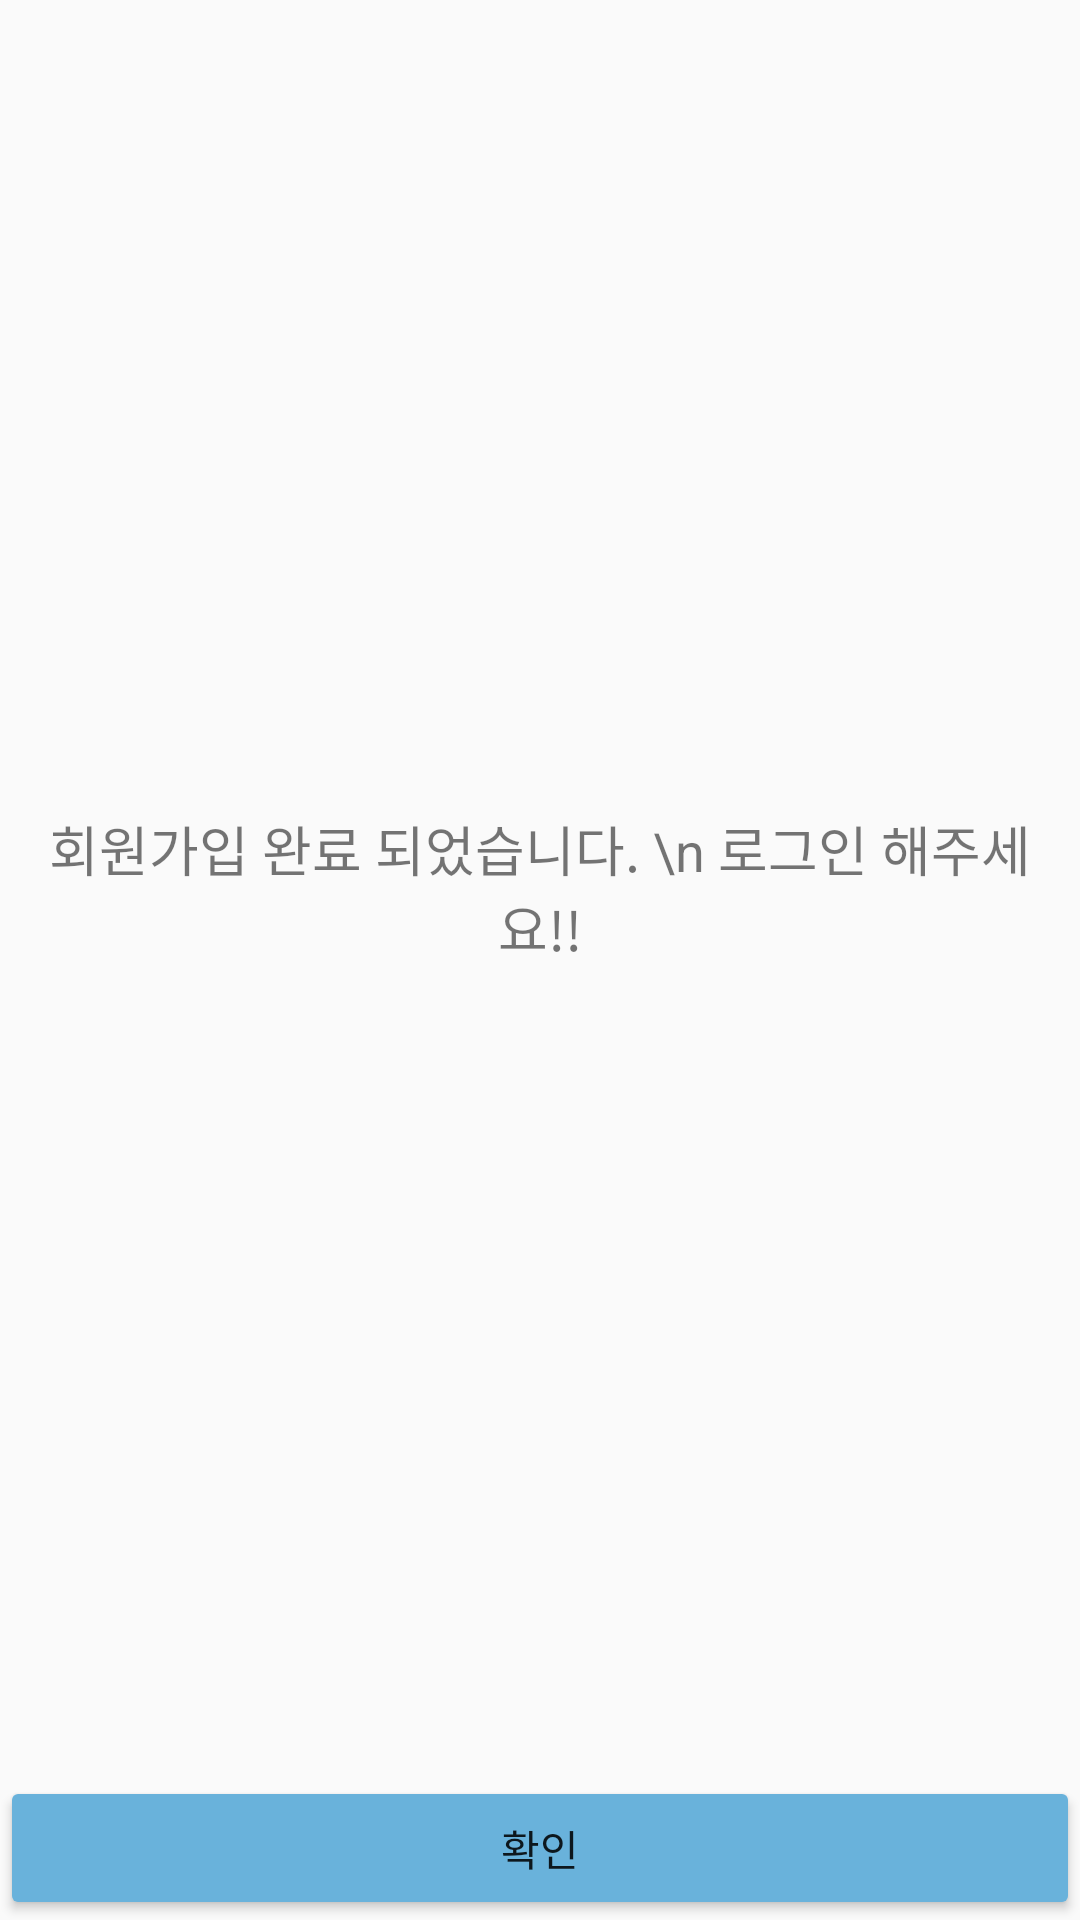

Here is an Android app screen rendered from its layout file. Give the layout XML and the strings, colors and styles it references.
<!-- AndroidManifest.xml: application theme Theme.SiSi -->
<!-- res/layout/dialog_joinsuc.xml -->
<?xml version="1.0" encoding="utf-8"?>
<androidx.constraintlayout.widget.ConstraintLayout xmlns:android="http://schemas.android.com/apk/res/android"
    xmlns:app="http://schemas.android.com/apk/res-auto"
    xmlns:tools="http://schemas.android.com/tools"
    android:layout_width="match_parent"
    android:layout_height="match_parent">

    <TextView
        android:id="@+id/JoinSucDialogText"
        android:layout_width="331dp"
        android:layout_height="114dp"
        android:text="회원가입 완료 되었습니다. \n 로그인 해주세요!!"
        android:textSize="18sp"
        app:layout_constraintBottom_toTopOf="@+id/JoinFailedDialogBtn"
        app:layout_constraintEnd_toEndOf="parent"
        app:layout_constraintStart_toStartOf="parent"
        android:textAlignment="center"
        android:gravity="center"
        app:layout_constraintTop_toTopOf="parent" />

    <Button
        android:id="@+id/JoinFailedDialogBtn"
        android:layout_width="0dp"
        android:layout_height="wrap_content"
        android:backgroundTint="#69B2DB"
        android:text="확인"
        app:layout_constraintBottom_toBottomOf="parent"
        app:layout_constraintEnd_toEndOf="parent"
        app:layout_constraintStart_toStartOf="parent" />
</androidx.constraintlayout.widget.ConstraintLayout>
<!-- resources referenced by this layout -->
<resources>
  <style name="Theme.SiSi" parent="Theme.AppCompat.DayNight.DarkActionBar">
          
          <item name="colorPrimary">@color/purple_500</item>
          <item name="windowNoTitle">true</item>
          <item name="android:windowFullscreen">true</item>
          <item name="colorPrimaryVariant">@color/purple_700</item>
          <item name="colorOnPrimary">@color/white</item>
          
          <item name="colorSecondary">@color/teal_200</item>
          <item name="colorSecondaryVariant">@color/teal_700</item>
          <item name="colorOnSecondary">@color/black</item>
          
          <item name="android:statusBarColor">?attr/colorPrimaryVariant</item>
          
      </style>
  <color name="purple_500">#FF6200EE</color>
  <color name="purple_700">#FF3700B3</color>
  <color name="white">#FFFFFFFF</color>
  <color name="teal_200">#FF03DAC5</color>
  <color name="teal_700">#FF018786</color>
  <color name="black">#FF000000</color>
</resources>
